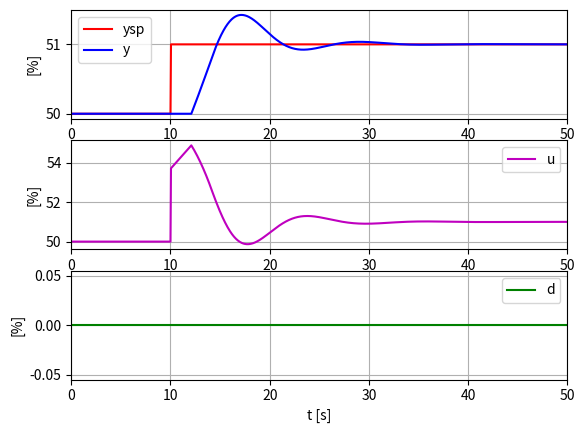

This chart was generated by the following Python code:
"""

[redacted]
[email redacted]

Simulator of a control system

Updated 2021 12 08.

"""

# %% Imports

import matplotlib.pyplot as plt
import numpy as np


# %% Function defining a PI controller:

def fun_pi_contr(y_sp_k, y_k, u_i_km1, contr_params, ts):
    (Kc, Ti, u_man, u_min, u_max) = contr_params
    e_k = y_sp_k - y_k  # Control error
    u_p_k = Kc * (y_sp_k - y_k)  # P term
    u_i_k = u_i_km1 + (Kc * ts / Ti) * e_k  # PI term
    u_i_min = u_min - u_man
    u_i_max = u_max - u_man
    u_i_k = np.clip(u_i_k, u_i_min, u_i_max)  # Limit ui
    u_k = u_man + u_p_k + u_i_k  # Total control signal
    u_k = np.clip(u_k, u_min, u_max)  # Limit of control

    return (u_k, u_i_k)


# %% Def of process model simulator

def process_sim(y_k,
                u_k,
                d_k,
                delay_array_k,
                process_params,
                ts):
    # Reading process params:
    (Ku, Kd, t_const, t_delay, y_min, y_max) = process_params

    # Limiting the state:
    y_k = np.clip(y_k, y_min, y_max)

    # Time delay:
    u_delayed_k = delay_array_k[-1]
    delay_array_k[1:] = delay_array_k[0:-1]
    delay_array_k[0] = u_k
    delay_array_kp1 = delay_array_k

    # Euler-forward integration of process state variable:
    dy_dt_k = (1 / t_const) * (Ku * u_delayed_k + Kd * d_k - y_k)
    y_kp1 = y_k + ts * dy_dt_k

    return (y_k, y_kp1, delay_array_kp1)


# %% Time settings:

ts = 0.05  # Time-step [s]
t_start = 0.0  # [s]
t_stop = 50.0  # [s]
N_sim = int((t_stop - t_start) / ts) + 1

# %% Process params:

Ku = 1  # [%/%]
Kd = -1  # [%/%]
t_const = 10.0  # [s]
t_delay = 2.0  # [s]

y_min = 0  # [%]
y_max = np.inf  # [%]

process_params = (Ku, Kd, t_const, t_delay, y_min, y_max)

# %% Initialization of time delay:

u_delayed_init = 50  # [V]
N_delay = int(round(t_delay / ts)) + 1
delay_array_k = np.zeros(N_delay) + u_delayed_init

# %% PI controller settings:

Kc = 3.69
Ti = 6.5
u_man = 50  # [%]
u_max = 100  # [%]
u_min = 0  # [%]
contr_params = (Kc, Ti, u_man, u_min, u_max)

# %% Defining arrays for plotting:

t_array = np.zeros(N_sim)
y_array = np.zeros(N_sim)
d_array = np.zeros(N_sim)
y_sp_array = np.zeros(N_sim)
u_array = np.zeros(N_sim)

# %% Initial state:

y_k = 50.0  # [%]
u_i_km1 = 0  # [%]

# %% Simulation for-loop:

for k in range(0, N_sim):

    t_k = k * ts

    # Setting setpoint and disturbance:
    if t_k <= 10:
        y_sp_k = 50  # [%]
        d_k = 0  # [%]
    else:
        y_sp_k = 51  # [%]
        d_k = 0  # [%]

    # Control error:
    e_k = y_k - y_k

    # Controller:
    (u_k, u_i_k) = fun_pi_contr(y_sp_k, y_k, u_i_km1,
                                contr_params, ts)

    # Process simulator:
    (y_k, y_kp1, delay_array_kp1) = process_sim(
        y_k,
        u_k,
        d_k,
        delay_array_k,
        process_params,
        ts)

    # Storage for plotting:
    t_array[k] = t_k
    u_array[k] = u_k
    y_array[k] = y_k
    d_array[k] = d_k
    y_sp_array[k] = y_sp_k

    # Time index shift:
    y_k = y_kp1
    u_i_km1 = u_i_k
    delay_array_k = delay_array_kp1

# %% Plotting:

plt.close('all')
plt.figure(1)

plt.subplot(3, 1, 1)
plt.plot(t_array, y_sp_array, 'r', label='ysp')
plt.plot(t_array, y_array, 'b', label='y')
plt.legend()
plt.grid()
# plt.ylim(20, 25)
plt.xlim(t_start, t_stop)
plt.xlabel('t [s]')
plt.ylabel('[%]')

plt.subplot(3, 1, 2)
plt.plot(t_array, u_array, 'm', label='u')
plt.legend()
plt.grid()
# plt.ylim(-1, 6)
plt.xlim(t_start, t_stop)
plt.xlabel('t [s]')
plt.ylabel('[%]')

plt.subplot(3, 1, 3)
plt.plot(t_array, d_array, 'g', label='d')
plt.legend()
plt.grid()
# plt.ylim(-1, 6)
plt.xlim(t_start, t_stop)
plt.xlabel('t [s]')
plt.ylabel('[%]')

# plt.savefig('sim_pi_control_sys.pdf')
plt.show()